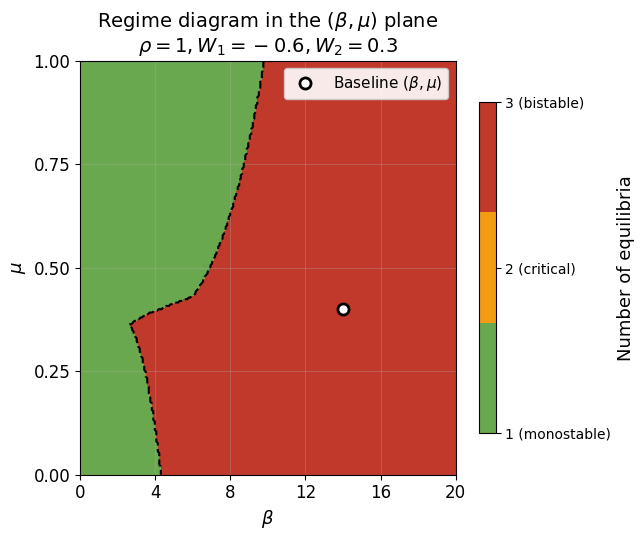

Generate this figure with matplotlib:
"""
Two-parameter bifurcation diagram in the (beta, mu) plane.

Colours indicate the number of equilibria (fixed points) of f_2(x)
for each combination of beta and mu, with rho, W1, W2 held fixed.
"""

import numpy as np
import matplotlib.pyplot as plt
from scipy.optimize import brentq
from pathlib import Path
from matplotlib.colors import ListedColormap

# Set Arial font globally
plt.rcParams['font.family'] = 'sans-serif'
plt.rcParams['font.sans-serif'] = ['Arial']
plt.rcParams['axes.unicode_minus'] = False

# Default parameters
DEFAULT_PARAMS = {
    'mu': 0.4,
    'beta': 14,
    'rho': 1,
    'W1': -0.6,
    'W2': 0.3,
}


def response(x, mu, beta, rho, W1, W2):
    """Response function f(x)."""
    mu2 = 1 - mu
    exp1 = np.exp(beta * (W1 + rho * (1 - 2 * x)))
    exp2 = np.exp(beta * (W2 + rho * (1 - 2 * x)))
    return mu / (1 + exp1) + mu2 / (1 + exp2)


def fixed_point_equation(x, mu, beta, rho, W1, W2):
    """g(x) = f(x) - x."""
    return response(x, mu, beta, rho, W1, W2) - x


def response_derivative(x, mu, beta, rho, W1, W2):
    """Derivative f'(x) for stability analysis."""
    mu2 = 1 - mu
    exp1 = np.exp(beta * (W1 + rho * (1 - 2 * x)))
    exp2 = np.exp(beta * (W2 + rho * (1 - 2 * x)))
    d1 = 2 * beta * rho * mu * exp1 / (1 + exp1) ** 2
    d2 = 2 * beta * rho * mu2 * exp2 / (1 + exp2) ** 2
    return d1 + d2


def find_fixed_points(mu, beta, rho, W1, W2, n_guess=100):
    """Find all fixed points in [0, 1] by scanning for sign changes."""
    x_grid = np.linspace(0, 1, n_guess)
    g_values = fixed_point_equation(x_grid, mu, beta, rho, W1, W2)

    fixed_points = []
    for i in range(len(x_grid) - 1):
        if g_values[i] * g_values[i + 1] <= 0:
            try:
                root = brentq(
                    fixed_point_equation,
                    x_grid[i],
                    x_grid[i + 1],
                    args=(mu, beta, rho, W1, W2),
                )
                fp_deriv = response_derivative(root, mu, beta, rho, W1, W2)
                is_stable = abs(fp_deriv) < 1
                if not any(abs(root - fp[0]) < 1e-6 for fp in fixed_points):
                    fixed_points.append((root, is_stable))
            except ValueError:
                pass
    return sorted(fixed_points, key=lambda x: x[0])


def generate_diagram(
    output_path='figures/bifurcation_beta_mu_plane.png',
    beta_range=(0, 20),
    mu_range=(0, 1),
    n_points=250,
    n_guess=100,
):
    """Generate a 2-D bifurcation diagram in the (beta, mu) plane."""
    params = DEFAULT_PARAMS.copy()

    beta_vals = np.linspace(beta_range[0], beta_range[1], n_points)
    mu_vals = np.linspace(mu_range[0], mu_range[1], n_points)

    # Store the number of fixed points at each grid node
    n_fp = np.zeros((n_points, n_points), dtype=int)

    total = n_points * n_points
    print(f"Scanning {total} grid points (beta x mu) ...")

    for i, beta in enumerate(beta_vals):
        for j, mu in enumerate(mu_vals):
            fps = find_fixed_points(
                mu=mu,
                beta=beta,
                rho=params['rho'],
                W1=params['W1'],
                W2=params['W2'],
                n_guess=n_guess,
            )
            n_fp[j, i] = len(fps)

        if (i + 1) % 25 == 0 or i == n_points - 1:
            print(f"  Progress: {i + 1}/{n_points} rows done")

    # Discrete colormap: 1 = monostable, 2 = critical, 3 = bistable
    cmap = ListedColormap(['#6aa84f', '#f39c12', '#c0392b'])

    fig, ax = plt.subplots(figsize=(6.5, 5.5), dpi=100)

    # pcolormesh with discrete levels
    mesh = ax.pcolormesh(
        beta_vals,
        mu_vals,
        n_fp,
        shading='auto',
        cmap=cmap,
        vmin=1,
        vmax=3,
    )

    # Overlay contour line separating 1- and 3-equilibrium regions
    ax.contour(
        beta_vals,
        mu_vals,
        n_fp,
        levels=[2.0],
        colors='black',
        linewidths=1.5,
        linestyles='--',
    )

    # Mark the default parameter point
    ax.plot(
        DEFAULT_PARAMS['beta'],
        DEFAULT_PARAMS['mu'],
        'ko',
        markersize=8,
        markerfacecolor='white',
        markeredgewidth=2,
        label='Baseline $(\\beta, \\mu)$',
        zorder=5,
    )

    cbar = fig.colorbar(mesh, ax=ax, ticks=[1, 2, 3], shrink=0.8)
    cbar.set_label('Number of equilibria', fontsize=13)
    cbar.ax.set_yticklabels(['1 (monostable)', '2 (critical)', '3 (bistable)'])

    ax.set_xlabel(r'$\beta$', fontsize=13)
    ax.set_ylabel(r'$\mu$', fontsize=13)
    ax.set_title(
        r'Regime diagram in the $(\beta, \mu)$ plane' + '\n'
        r'$\rho={rho}, W_1={W1}, W_2={W2}$'.format(**params),
        fontsize=14,
    )
    ax.set_xlim(beta_range)
    ax.set_ylim(mu_range)
    ax.set_xticks(np.arange(0, 21, 4))
    ax.set_yticks(np.arange(0, 1.01, 0.25))
    ax.tick_params(axis='both', labelsize=12)
    ax.legend(loc='upper right', fontsize=11, framealpha=0.9)
    ax.set_aspect('auto', adjustable='box')
    ax.grid(True, alpha=0.3)

    plt.tight_layout()

    if output_path:
        Path(output_path).parent.mkdir(parents=True, exist_ok=True)
        plt.savefig(
            output_path,
            dpi=150,
            bbox_inches='tight',
            facecolor='white',
            edgecolor='none',
        )
        print(f"Saved: {output_path}")

    return fig, ax


if __name__ == '__main__':
    generate_diagram()
